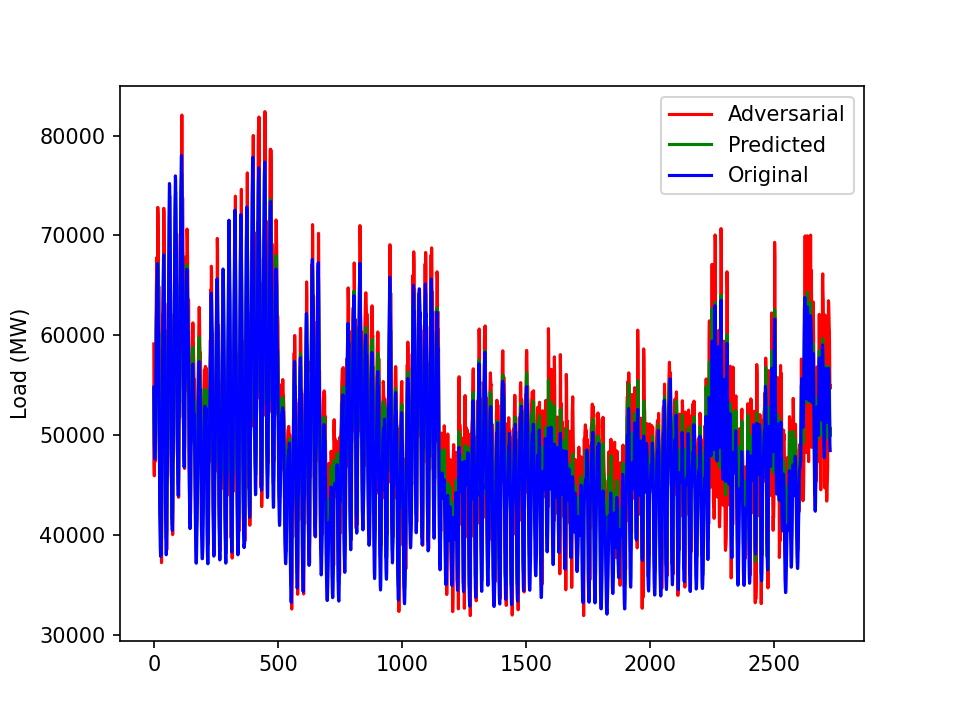

The file beside this chart, header and first rows:
59131.196545848296, 24.740307928913193, 0.0015327319066306966, 1.161924598746756, 0.8281309481129537
47171, 24.36, -0.01403, 1.165, 0.6811
45927, 24.02, 0.01096, 1.166, 0.4485
51260, 23.73, 0.01163, 1.166, 0.1457
50138, 23.48, -0.0135, 1.165, 0.02158
50382, 23.29, 0.001176, 1.167, 0.02058
51311, 23.94, -0.01126, 1.167, -0.001041
47402, 28.13, -0.0125, 1.165, 0.0161
50144, 31.01, 0.0002312, 1.158, 0.02169
59837, 29.85, -0.01201, 1.154, 0.01103
64260, 36.25, -0.009889, 1.147, 0.02116
66393, 37.94, 0.01739, 1.142, 0.009561
67796, 39.15, -0.008484, 1.138, 0.001865
61122, 33.78, 0.01543, 1.134, 0.0007162
61104, 33.86, -0.009048, 1.131, 0.02506
61219, 33.55, -0.01081, 1.13, 0.1153
72807, 38.34, -0.003896, 1.13, 0.4371
71966, 36.26, -0.0007843, 1.133, 0.6595
68331, 28.69, -9.023428187693305e-05, 1.14, 0.7398
54327, 27.44, 0.007092, 1.147, 0.6864
64899, 26.71, -0.007944, 1.152, 0.5185
61227, 28.35, -0.001479, 1.155, 0.2143
56184, 27.76, 0.01222, 1.157, 0.07552
50758, 27.3, -0.01411, 1.16, 0.05815
47456, 26.88, 0.009379, 1.159, 0.02728
44702, 26.5, 0.01212, 1.161, -0.0007353
42827, 26.18, -0.01121, 1.162, 0.008043
41825, 24.44, -0.01611, 1.164, 0.03259
41260, 24.29, -0.01664, 1.164, 0.01798
41841, 24.24, -0.01031, 1.167, 0.03537
41745, 24.66, -0.004922, 1.166, 0.04431
37228, 28.44, 0.005073, 1.165, 0.08194
41425, 30.73, -0.007435, 1.161, 0.2012
50540, 28.78, 0.01136, 1.158, 0.3163
55245, 33.35, 0.007157, 1.156, 0.4111
58241, 34.02, -0.005761, 1.154, 0.4167
62121, 34.75, 0.02735, 1.15, 0.3754
59105, 30.87, 0.001141, 1.148, 0.2789
61325, 31.25, 0.01019, 1.147, 0.2452
62475, 31.1, 0.01037, 1.144, 0.3071
72722, 34.84, 0.01401, 1.145, 0.6075
72366, 33.12, 0.001928, 1.149, 0.8158
69048, 30.23, 0.02887, 1.153, 0.9076
55378, 26.24, 0.02624, 1.159, 0.9212
63191, 25.51, 0.005307, 1.166, 0.9208
59178, 24.74, -0.01504, 1.171, 0.9081
52122, 23.96, 0.001327, 1.176, 0.8504
46299, 23.19, 0.006678, 1.178, 0.729
43634, 22.38, -0.002046, 1.182, 0.6249
42376, 21.53, -0.002363, 1.186, 0.4667
41396, 20.47, 0.003001, 1.191, 0.2196
41675, 19.45, 0.01765, 1.195, 0.06719
38521, 19.63, 0.004192, 1.199, 0.02797
41674, 19.18, -0.01087, 1.2, -0.00616
49917, 18.36, -0.006171, 1.203, -0.0002706
45807, 21.41, -0.01127, 1.2, 0.01297
46619, 25.54, -0.004631, 1.188, 0.02798
52198, 28.33, 0.01197, 1.182, 0.02574
60496, 30.31, -0.01719, 1.177, 0.07559
59506, 28.55, -0.005658, 1.172, 0.0936
62057, 29.45, 0.007917, 1.166, 0.1246
... 2,667 more rows
